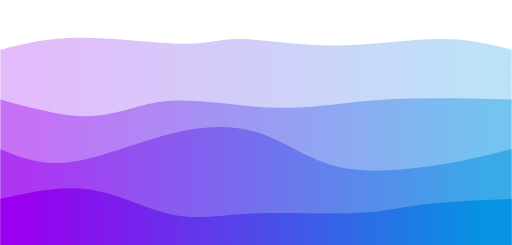
t = 0.00 s
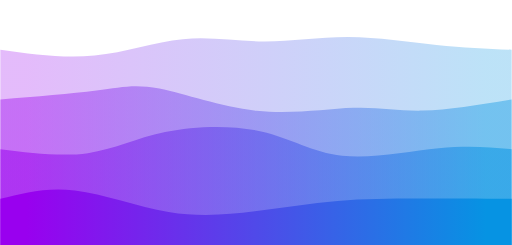
t = 0.75 s
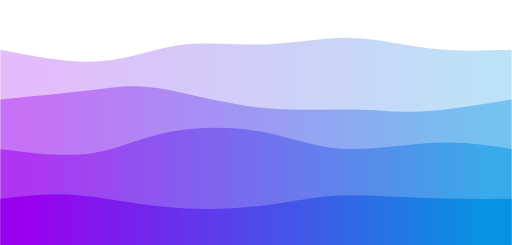
t = 1.25 s
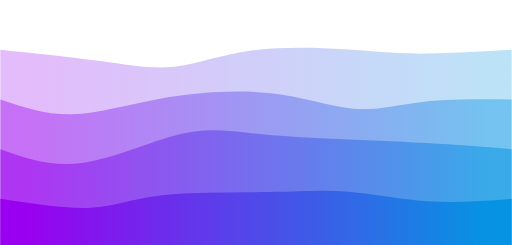
t = 2.00 s
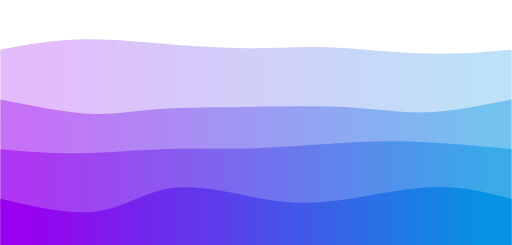
t = 2.75 s
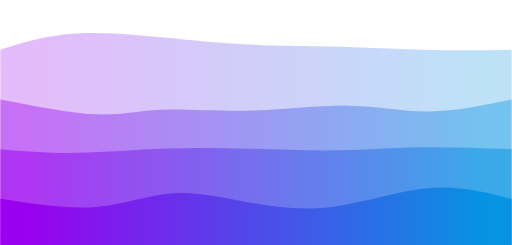
t = 3.25 s

The animated SVG that drew these frames (rendered in a browser with its animation timeline set to each time). Animation: 4 CSS @keyframes rules; one cycle of 4.00 s, repeats indefinitely.

<svg width="100%" height="100%" id="svg" viewBox="0 0 1440 690" xmlns="http://www.w3.org/2000/svg" class="transition duration-300 ease-in-out delay-150"><style>
          .path-0{
            animation:pathAnim-0 4s;
            animation-timing-function: linear;
            animation-iteration-count: infinite;
          }
          @keyframes pathAnim-0{
            0%{
              d: path("M 0,700 C 0,700 0,140 0,140 C 64.77435897435893,123.11282051282052 129.54871794871787,106.22564102564102 224,106 C 318.45128205128213,105.77435897435898 442.5794871794873,122.2102564102564 517,123 C 591.4205128205127,123.7897435897436 616.1333333333333,108.93333333333335 677,110 C 737.8666666666667,111.06666666666665 834.8871794871795,128.05641025641026 938,128 C 1041.1128205128205,127.94358974358974 1150.3179487179486,110.84102564102564 1235,110 C 1319.6820512820514,109.15897435897436 1379.8410256410257,124.57948717948719 1440,140 C 1440,140 1440,700 1440,700 Z");
            }
            25%{
              d: path("M 0,700 C 0,700 0,140 0,140 C 97.57179487179488,162.18974358974359 195.14358974358976,184.37948717948717 279,173 C 362.85641025641024,161.62051282051283 432.9974358974358,116.67179487179487 513,106 C 593.0025641025642,95.32820512820513 682.8666666666668,118.93333333333334 764,119 C 845.1333333333332,119.06666666666666 917.5358974358974,95.59487179487179 994,96 C 1070.4641025641026,96.40512820512821 1150.9897435897435,120.68717948717949 1226,132 C 1301.0102564102565,143.3128205128205 1370.5051282051281,141.65641025641025 1440,140 C 1440,140 1440,700 1440,700 Z");
            }
            50%{
              d: path("M 0,700 C 0,700 0,140 0,140 C 100.24358974358975,150.4102564102564 200.4871794871795,160.8205128205128 282,172 C 363.5128205128205,183.1794871794872 426.2948717948718,195.12820512820517 490,188 C 553.7051282051282,180.87179487179483 618.3333333333333,154.66666666666666 703,143 C 787.6666666666667,131.33333333333334 892.3717948717949,134.20512820512818 970,139 C 1047.628205128205,143.79487179487182 1098.179487179487,150.51282051282053 1172,151 C 1245.820512820513,151.48717948717947 1342.9102564102564,145.74358974358972 1440,140 C 1440,140 1440,700 1440,700 Z");
            }
            75%{
              d: path("M 0,700 C 0,700 0,140 0,140 C 64.55384615384614,117.78461538461539 129.10769230769228,95.56923076923077 217,90 C 304.8923076923077,84.43076923076923 416.12307692307684,95.5076923076923 516,107 C 615.8769230769232,118.4923076923077 704.4,130.4 762,133 C 819.6,135.6 846.276923076923,128.89230769230767 922,132 C 997.723076923077,135.10769230769233 1122.4923076923078,148.03076923076924 1217,151 C 1311.5076923076922,153.96923076923076 1375.753846153846,146.98461538461538 1440,140 C 1440,140 1440,700 1440,700 Z");
            }
            100%{
              d: path("M 0,700 C 0,700 0,140 0,140 C 64.77435897435893,123.11282051282052 129.54871794871787,106.22564102564102 224,106 C 318.45128205128213,105.77435897435898 442.5794871794873,122.2102564102564 517,123 C 591.4205128205127,123.7897435897436 616.1333333333333,108.93333333333335 677,110 C 737.8666666666667,111.06666666666665 834.8871794871795,128.05641025641026 938,128 C 1041.1128205128205,127.94358974358974 1150.3179487179486,110.84102564102564 1235,110 C 1319.6820512820514,109.15897435897436 1379.8410256410257,124.57948717948719 1440,140 C 1440,140 1440,700 1440,700 Z");
            }
          }</style><defs><linearGradient id="gradient" x1="0%" y1="50%" x2="100%" y2="50%"><stop offset="5%" stop-color="#9900ef"></stop><stop offset="95%" stop-color="#0693e3"></stop></linearGradient></defs><path d="M 0,700 C 0,700 0,140 0,140 C 64.77435897435893,123.11282051282052 129.54871794871787,106.22564102564102 224,106 C 318.45128205128213,105.77435897435898 442.5794871794873,122.2102564102564 517,123 C 591.4205128205127,123.7897435897436 616.1333333333333,108.93333333333335 677,110 C 737.8666666666667,111.06666666666665 834.8871794871795,128.05641025641026 938,128 C 1041.1128205128205,127.94358974358974 1150.3179487179486,110.84102564102564 1235,110 C 1319.6820512820514,109.15897435897436 1379.8410256410257,124.57948717948719 1440,140 C 1440,140 1440,700 1440,700 Z" stroke="none" stroke-width="0" fill="url(#gradient)" fill-opacity="0.265" class="transition-all duration-300 ease-in-out delay-150 path-0"></path><style>
          .path-1{
            animation:pathAnim-1 4s;
            animation-timing-function: linear;
            animation-iteration-count: infinite;
          }
          @keyframes pathAnim-1{
            0%{
              d: path("M 0,700 C 0,700 0,280 0,280 C 92.1820512820513,305.4179487179488 184.3641025641026,330.8358974358975 260,327 C 335.6358974358974,323.1641025641025 394.7256410256409,290.0743589743589 478,284 C 561.2743589743591,277.9256410256411 668.7333333333333,298.8666666666667 760,303 C 851.2666666666667,307.1333333333333 926.3410256410255,294.4589743589744 999,287 C 1071.6589743589745,279.5410256410256 1141.9025641025642,277.2974358974359 1215,277 C 1288.0974358974358,276.7025641025641 1364.048717948718,278.35128205128206 1440,280 C 1440,280 1440,700 1440,700 Z");
            }
            25%{
              d: path("M 0,700 C 0,700 0,280 0,280 C 103.44102564102565,260.9307692307692 206.8820512820513,241.86153846153846 274,231 C 341.1179487179487,220.13846153846154 371.9128205128204,217.48461538461538 438,238 C 504.0871794871796,258.5153846153846 605.4666666666669,302.2 709,315 C 812.5333333333331,327.8 918.2205128205126,309.7153846153846 993,309 C 1067.7794871794874,308.2846153846154 1111.6512820512821,324.9384615384615 1181,323 C 1250.3487179487179,321.0615384615385 1345.174358974359,300.53076923076924 1440,280 C 1440,280 1440,700 1440,700 Z");
            }
            50%{
              d: path("M 0,700 C 0,700 0,280 0,280 C 64.9128205128205,301.8538461538461 129.825641025641,323.7076923076923 202,322 C 274.174358974359,320.2923076923077 353.6102564102564,295.0230769230769 450,278 C 546.3897435897436,260.9769230769231 659.7333333333335,252.20000000000005 755,262 C 850.2666666666665,271.79999999999995 927.4564102564102,300.17692307692306 994,306 C 1060.5435897435898,311.82307692307694 1116.4410256410258,295.0923076923077 1189,287 C 1261.5589743589742,278.9076923076923 1350.7794871794872,279.45384615384614 1440,280 C 1440,280 1440,700 1440,700 Z");
            }
            75%{
              d: path("M 0,700 C 0,700 0,280 0,280 C 101.15641025641025,297.33333333333337 202.3128205128205,314.6666666666667 272,320 C 341.6871794871795,325.3333333333333 379.90512820512816,318.66666666666663 444,317 C 508.09487179487184,315.33333333333337 598.0666666666667,318.66666666666674 694,314 C 789.9333333333333,309.33333333333326 891.8282051282051,296.66666666666663 977,301 C 1062.1717948717949,305.33333333333337 1130.6205128205129,326.66666666666663 1205,326 C 1279.3794871794871,325.33333333333337 1359.6897435897436,302.6666666666667 1440,280 C 1440,280 1440,700 1440,700 Z");
            }
            100%{
              d: path("M 0,700 C 0,700 0,280 0,280 C 92.1820512820513,305.4179487179488 184.3641025641026,330.8358974358975 260,327 C 335.6358974358974,323.1641025641025 394.7256410256409,290.0743589743589 478,284 C 561.2743589743591,277.9256410256411 668.7333333333333,298.8666666666667 760,303 C 851.2666666666667,307.1333333333333 926.3410256410255,294.4589743589744 999,287 C 1071.6589743589745,279.5410256410256 1141.9025641025642,277.2974358974359 1215,277 C 1288.0974358974358,276.7025641025641 1364.048717948718,278.35128205128206 1440,280 C 1440,280 1440,700 1440,700 Z");
            }
          }</style><defs><linearGradient id="gradient" x1="0%" y1="50%" x2="100%" y2="50%"><stop offset="5%" stop-color="#9900ef"></stop><stop offset="95%" stop-color="#0693e3"></stop></linearGradient></defs><path d="M 0,700 C 0,700 0,280 0,280 C 92.1820512820513,305.4179487179488 184.3641025641026,330.8358974358975 260,327 C 335.6358974358974,323.1641025641025 394.7256410256409,290.0743589743589 478,284 C 561.2743589743591,277.9256410256411 668.7333333333333,298.8666666666667 760,303 C 851.2666666666667,307.1333333333333 926.3410256410255,294.4589743589744 999,287 C 1071.6589743589745,279.5410256410256 1141.9025641025642,277.2974358974359 1215,277 C 1288.0974358974358,276.7025641025641 1364.048717948718,278.35128205128206 1440,280 C 1440,280 1440,700 1440,700 Z" stroke="none" stroke-width="0" fill="url(#gradient)" fill-opacity="0.4" class="transition-all duration-300 ease-in-out delay-150 path-1"></path><style>
          .path-2{
            animation:pathAnim-2 4s;
            animation-timing-function: linear;
            animation-iteration-count: infinite;
          }
          @keyframes pathAnim-2{
            0%{
              d: path("M 0,700 C 0,700 0,420 0,420 C 58.535897435897425,443.66410256410256 117.07179487179485,467.3282051282052 200,456 C 282.92820512820515,444.6717948717948 390.24871794871797,398.35128205128206 485,375 C 579.751282051282,351.64871794871794 661.9333333333334,351.26666666666665 734,376 C 806.0666666666666,400.73333333333335 868.0179487179487,450.5820512820513 953,470 C 1037.9820512820513,489.4179487179487 1145.9948717948719,478.40512820512816 1231,465 C 1316.0051282051281,451.59487179487184 1378.002564102564,435.7974358974359 1440,420 C 1440,420 1440,700 1440,700 Z");
            }
            25%{
              d: path("M 0,700 C 0,700 0,420 0,420 C 95.6974358974359,426.5153846153846 191.3948717948718,433.03076923076924 262,423 C 332.6051282051282,412.96923076923076 378.1179487179488,386.39230769230767 457,371 C 535.8820512820512,355.60769230769233 648.1333333333332,351.4 735,368 C 821.8666666666668,384.6 883.3487179487179,422.00769230769237 966,428 C 1048.6512820512821,433.99230769230763 1152.4717948717948,408.5692307692308 1235,402 C 1317.5282051282052,395.4307692307692 1378.7641025641026,407.7153846153846 1440,420 C 1440,420 1440,700 1440,700 Z");
            }
            50%{
              d: path("M 0,700 C 0,700 0,420 0,420 C 71.24615384615385,445.31025641025644 142.4923076923077,470.62051282051283 230,459 C 317.5076923076923,447.37948717948717 421.276923076923,398.8282051282052 502,379 C 582.723076923077,359.1717948717948 640.4,368.06666666666666 707,375 C 773.6,381.93333333333334 849.1230769230768,386.9051282051282 934,391 C 1018.8769230769232,395.0948717948718 1113.1076923076923,398.3128205128205 1199,403 C 1284.8923076923077,407.6871794871795 1362.4461538461537,413.84358974358975 1440,420 C 1440,420 1440,700 1440,700 Z");
            }
            75%{
              d: path("M 0,700 C 0,700 0,420 0,420 C 70.56923076923076,419.7717948717949 141.1384615384615,419.54358974358973 219,422 C 296.8615384615385,424.45641025641027 382.0153846153846,429.5974358974358 459,433 C 535.9846153846154,436.4025641025642 604.8,438.0666666666668 690,433 C 775.2,427.9333333333332 876.7846153846153,416.1358974358974 954,408 C 1031.2153846153847,399.8641025641026 1084.0615384615385,395.3897435897436 1161,398 C 1237.9384615384615,400.6102564102564 1338.9692307692308,410.3051282051282 1440,420 C 1440,420 1440,700 1440,700 Z");
            }
            100%{
              d: path("M 0,700 C 0,700 0,420 0,420 C 58.535897435897425,443.66410256410256 117.07179487179485,467.3282051282052 200,456 C 282.92820512820515,444.6717948717948 390.24871794871797,398.35128205128206 485,375 C 579.751282051282,351.64871794871794 661.9333333333334,351.26666666666665 734,376 C 806.0666666666666,400.73333333333335 868.0179487179487,450.5820512820513 953,470 C 1037.9820512820513,489.4179487179487 1145.9948717948719,478.40512820512816 1231,465 C 1316.0051282051281,451.59487179487184 1378.002564102564,435.7974358974359 1440,420 C 1440,420 1440,700 1440,700 Z");
            }
          }</style><defs><linearGradient id="gradient" x1="0%" y1="50%" x2="100%" y2="50%"><stop offset="5%" stop-color="#9900ef"></stop><stop offset="95%" stop-color="#0693e3"></stop></linearGradient></defs><path d="M 0,700 C 0,700 0,420 0,420 C 58.535897435897425,443.66410256410256 117.07179487179485,467.3282051282052 200,456 C 282.92820512820515,444.6717948717948 390.24871794871797,398.35128205128206 485,375 C 579.751282051282,351.64871794871794 661.9333333333334,351.26666666666665 734,376 C 806.0666666666666,400.73333333333335 868.0179487179487,450.5820512820513 953,470 C 1037.9820512820513,489.4179487179487 1145.9948717948719,478.40512820512816 1231,465 C 1316.0051282051281,451.59487179487184 1378.002564102564,435.7974358974359 1440,420 C 1440,420 1440,700 1440,700 Z" stroke="none" stroke-width="0" fill="url(#gradient)" fill-opacity="0.53" class="transition-all duration-300 ease-in-out delay-150 path-2"></path><style>
          .path-3{
            animation:pathAnim-3 4s;
            animation-timing-function: linear;
            animation-iteration-count: infinite;
          }
          @keyframes pathAnim-3{
            0%{
              d: path("M 0,700 C 0,700 0,560 0,560 C 84.8769230769231,540.8102564102564 169.7538461538462,521.6205128205128 252,534 C 334.2461538461538,546.3794871794872 413.8615384615383,590.3282051282052 485,605 C 556.1384615384617,619.6717948717948 618.8000000000001,605.0666666666666 709,601 C 799.1999999999999,596.9333333333334 916.9384615384615,603.4051282051282 999,600 C 1081.0615384615385,596.5948717948718 1127.4461538461537,583.3128205128205 1195,575 C 1262.5538461538463,566.6871794871795 1351.2769230769231,563.3435897435897 1440,560 C 1440,560 1440,700 1440,700 Z");
            }
            25%{
              d: path("M 0,700 C 0,700 0,560 0,560 C 58.0102564102564,544.0974358974358 116.0205128205128,528.1948717948718 196,537 C 275.9794871794872,545.8051282051282 377.92820512820515,579.3179487179488 470,594 C 562.0717948717949,608.6820512820512 644.2666666666667,604.5333333333334 719,593 C 793.7333333333333,581.4666666666666 861.0051282051281,562.5487179487179 933,555 C 1004.9948717948719,547.4512820512821 1081.7128205128206,551.2717948717949 1167,554 C 1252.2871794871794,556.7282051282051 1346.1435897435897,558.3641025641025 1440,560 C 1440,560 1440,700 1440,700 Z");
            }
            50%{
              d: path("M 0,700 C 0,700 0,560 0,560 C 92.78974358974361,574.3256410256411 185.57948717948722,588.651282051282 255,585 C 324.4205128205128,581.348717948718 370.4717948717948,559.7205128205128 456,550 C 541.5282051282052,540.2794871794872 666.5333333333333,542.4666666666666 759,541 C 851.4666666666667,539.5333333333334 911.3948717948717,534.4128205128206 980,540 C 1048.6051282051283,545.5871794871794 1125.8871794871795,561.8820512820513 1204,567 C 1282.1128205128205,572.1179487179487 1361.0564102564103,566.0589743589744 1440,560 C 1440,560 1440,700 1440,700 Z");
            }
            75%{
              d: path("M 0,700 C 0,700 0,560 0,560 C 98.12820512820514,585.8358974358974 196.25641025641028,611.6717948717949 276,599 C 355.7435897435897,586.3282051282051 417.102564102564,535.148717948718 487,524 C 556.897435897436,512.851282051282 635.3333333333334,541.7333333333333 705,561 C 774.6666666666666,580.2666666666667 835.5641025641024,589.9179487179487 923,575 C 1010.4358974358976,560.0820512820513 1124.4102564102566,520.5948717948718 1215,514 C 1305.5897435897434,507.40512820512816 1372.7948717948716,533.7025641025641 1440,560 C 1440,560 1440,700 1440,700 Z");
            }
            100%{
              d: path("M 0,700 C 0,700 0,560 0,560 C 84.8769230769231,540.8102564102564 169.7538461538462,521.6205128205128 252,534 C 334.2461538461538,546.3794871794872 413.8615384615383,590.3282051282052 485,605 C 556.1384615384617,619.6717948717948 618.8000000000001,605.0666666666666 709,601 C 799.1999999999999,596.9333333333334 916.9384615384615,603.4051282051282 999,600 C 1081.0615384615385,596.5948717948718 1127.4461538461537,583.3128205128205 1195,575 C 1262.5538461538463,566.6871794871795 1351.2769230769231,563.3435897435897 1440,560 C 1440,560 1440,700 1440,700 Z");
            }
          }</style><defs><linearGradient id="gradient" x1="0%" y1="50%" x2="100%" y2="50%"><stop offset="5%" stop-color="#9900ef"></stop><stop offset="95%" stop-color="#0693e3"></stop></linearGradient></defs><path d="M 0,700 C 0,700 0,560 0,560 C 84.8769230769231,540.8102564102564 169.7538461538462,521.6205128205128 252,534 C 334.2461538461538,546.3794871794872 413.8615384615383,590.3282051282052 485,605 C 556.1384615384617,619.6717948717948 618.8000000000001,605.0666666666666 709,601 C 799.1999999999999,596.9333333333334 916.9384615384615,603.4051282051282 999,600 C 1081.0615384615385,596.5948717948718 1127.4461538461537,583.3128205128205 1195,575 C 1262.5538461538463,566.6871794871795 1351.2769230769231,563.3435897435897 1440,560 C 1440,560 1440,700 1440,700 Z" stroke="none" stroke-width="0" fill="url(#gradient)" fill-opacity="1" class="transition-all duration-300 ease-in-out delay-150 path-3"></path></svg>
